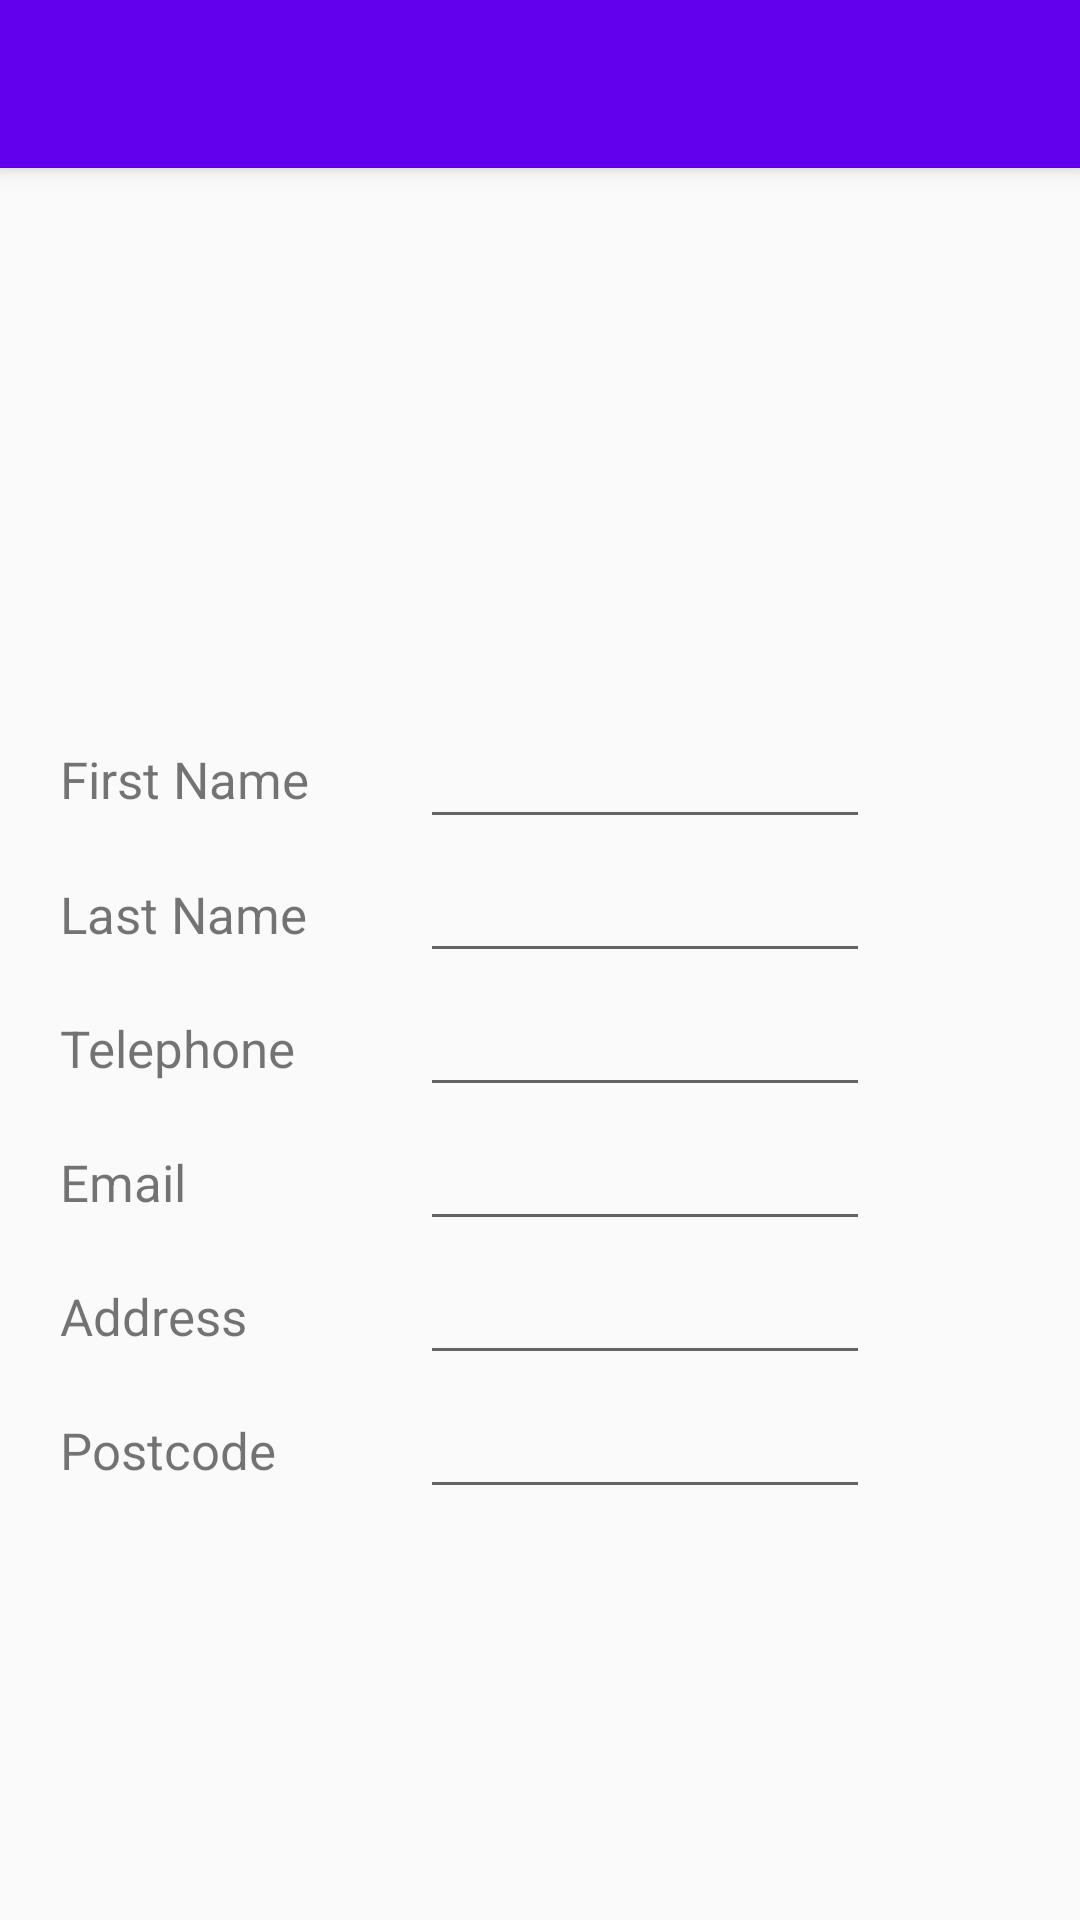

This screen was rendered from an Android layout file. Write that file and the resources it references.
<!-- AndroidManifest.xml: activity theme AppTheme.NoActionBar -->
<!-- res/layout/activity_add_contact.xml -->
<?xml version="1.0" encoding="utf-8"?>
<android.support.design.widget.CoordinatorLayout
    xmlns:android="http://schemas.android.com/apk/res/android"
    xmlns:app="http://schemas.android.com/apk/res-auto"
    xmlns:tools="http://schemas.android.com/tools"
    android:layout_width="match_parent"
    android:layout_height="match_parent"
    tools:context=".AddContactActivity">

    <android.support.design.widget.AppBarLayout
        android:layout_width="match_parent"
        android:layout_height="wrap_content"
        android:theme="@style/AppTheme.AppBarOverlay">

        <android.support.v7.widget.Toolbar
            android:id="@+id/toolbar"
            android:layout_width="match_parent"
            android:layout_height="?attr/actionBarSize"
            android:background="?attr/colorPrimary"
            app:popupTheme="@style/AppTheme.PopupOverlay">

        </android.support.v7.widget.Toolbar>

    </android.support.design.widget.AppBarLayout>

    <GridLayout
        android:layout_width="match_parent"
        android:layout_height="wrap_content"
        android:columnCount="2"
        android:rowCount="9"
        android:orientation="vertical"
        android:layout_margin="20dp"
        android:layout_gravity="center_horizontal">

        <ImageView
            android:id="@+id/contactIcon"
            android:layout_width="175dp"
            android:layout_height="175dp"
            android:layout_row="0"
            android:layout_column="0"
            android:layout_columnSpan="2"
            android:contentDescription="@string/contactIconDesc"
            android:src="@drawable/contact_icon"
            android:layout_marginTop="25dp"
            android:layout_gravity="center"
            style="@style/TextContactStyle"/>

        <TextView
            android:id="@+id/firstName_view"
            android:layout_width="100dp"
            android:layout_height="wrap_content"
            android:layout_row="3"
            android:layout_column="0"
            android:text="@string/txtFirstName"
            android:layout_gravity="center|start"
            android:layout_marginTop="20dp"
            style="@style/TextContactStyle"/>

        <EditText
            android:id="@+id/firstName"
            style="@style/TextContactStyle"
            android:layout_width="wrap_content"
            android:layout_height="wrap_content"
            android:minWidth="150dp"
            android:layout_row="3"
            android:layout_column="1"
            android:layout_gravity="center|start"
            android:layout_marginTop="20dp"
            android:layout_marginStart="20dp"
            android:inputType="text" />

        <TextView
            android:id="@+id/lastName_view"
            android:layout_width="100dp"
            android:layout_height="wrap_content"
            android:layout_row="4"
            android:layout_column="0"
            android:text="@string/txtLastName"
            android:layout_gravity="center|start"
            android:layout_marginTop="5dp"
            style="@style/TextContactStyle"/>

        <EditText
            android:id="@+id/lastName"
            style="@style/TextContactStyle"
            android:layout_width="wrap_content"
            android:layout_height="wrap_content"
            android:minWidth="150dp"
            android:layout_row="4"
            android:layout_column="1"
            android:layout_gravity="center|start"
            android:layout_marginTop="5dp"
            android:layout_marginStart="20dp"
            android:inputType="text" />

        <TextView
            android:id="@+id/number_view"
            android:layout_width="100dp"
            android:layout_height="wrap_content"
            android:layout_row="5"
            android:layout_column="0"
            android:text="@string/txtNumber"
            android:layout_gravity="center|start"
            android:layout_marginTop="5dp"
            style="@style/TextContactStyle"/>

        <EditText
            android:id="@+id/number"
            style="@style/TextContactStyle"
            android:layout_width="wrap_content"
            android:layout_height="wrap_content"
            android:minWidth="150dp"
            android:layout_row="5"
            android:layout_column="1"
            android:layout_gravity="center|start"
            android:layout_marginTop="5dp"
            android:layout_marginStart="20dp"
            android:inputType="text" />

        <TextView
            android:id="@+id/email_view"
            android:layout_width="100dp"
            android:layout_height="wrap_content"
            android:layout_row="6"
            android:layout_column="0"
            android:text="@string/txtEmail"
            android:layout_gravity="center|start"
            android:layout_marginTop="5dp"
            style="@style/TextContactStyle"/>

        <EditText
            android:id="@+id/email"
            style="@style/TextContactStyle"
            android:layout_width="wrap_content"
            android:layout_height="wrap_content"
            android:minWidth="150dp"
            android:layout_row="6"
            android:layout_column="1"
            android:layout_gravity="center|start"
            android:layout_marginTop="5dp"
            android:layout_marginStart="20dp"
            android:inputType="text" />

        <TextView
            android:id="@+id/address_view"
            android:layout_width="100dp"
            android:layout_height="wrap_content"
            android:layout_row="7"
            android:layout_column="0"
            android:text="@string/txtAddress"
            android:layout_gravity="center|start"
            android:layout_marginTop="5dp"
            style="@style/TextContactStyle"/>

        <EditText
            android:id="@+id/address"
            style="@style/TextContactStyle"
            android:layout_width="wrap_content"
            android:layout_height="wrap_content"
            android:minWidth="150dp"
            android:layout_row="7"
            android:layout_column="1"
            android:layout_gravity="center|start"
            android:layout_marginTop="5dp"
            android:layout_marginStart="20dp"
            android:inputType="text" />

        <TextView
            android:id="@+id/postcode_view"
            android:layout_width="100dp"
            android:layout_height="wrap_content"
            android:layout_row="8"
            android:layout_column="0"
            android:text="@string/txtPostcode"
            android:layout_gravity="center|start"
            android:layout_marginTop="5dp"
            style="@style/TextContactStyle"/>

        <EditText
            android:id="@+id/postcode"
            style="@style/TextContactStyle"
            android:layout_width="wrap_content"
            android:layout_height="wrap_content"
            android:minWidth="150dp"
            android:layout_row="8"
            android:layout_column="1"
            android:layout_gravity="center|start"
            android:layout_marginTop="5dp"
            android:layout_marginStart="20dp"
            android:inputType="text" />

    </GridLayout>

</android.support.design.widget.CoordinatorLayout>
<!-- resources referenced by this layout -->
<resources>
  <string name="contactIconDesc">Contact Icon</string>
  <string name="txtAddress">Address</string>
  <string name="txtEmail">Email</string>
  <string name="txtFirstName">First Name</string>
  <string name="txtLastName">Last Name</string>
  <string name="txtNumber">Telephone</string>
  <string name="txtPostcode">Postcode</string>
  <style name="AppTheme.AppBarOverlay" parent="ThemeOverlay.AppCompat.Dark.ActionBar" />
  <style name="AppTheme.PopupOverlay" parent="ThemeOverlay.AppCompat.Light" />
  <style name="TextContactStyle">
          <item name="android:textSize">17dp</item>
      </style>
  <style name="AppTheme.NoActionBar">
          <item name="windowActionBar">false</item>
          <item name="windowNoTitle">true</item>
      </style>
</resources>
